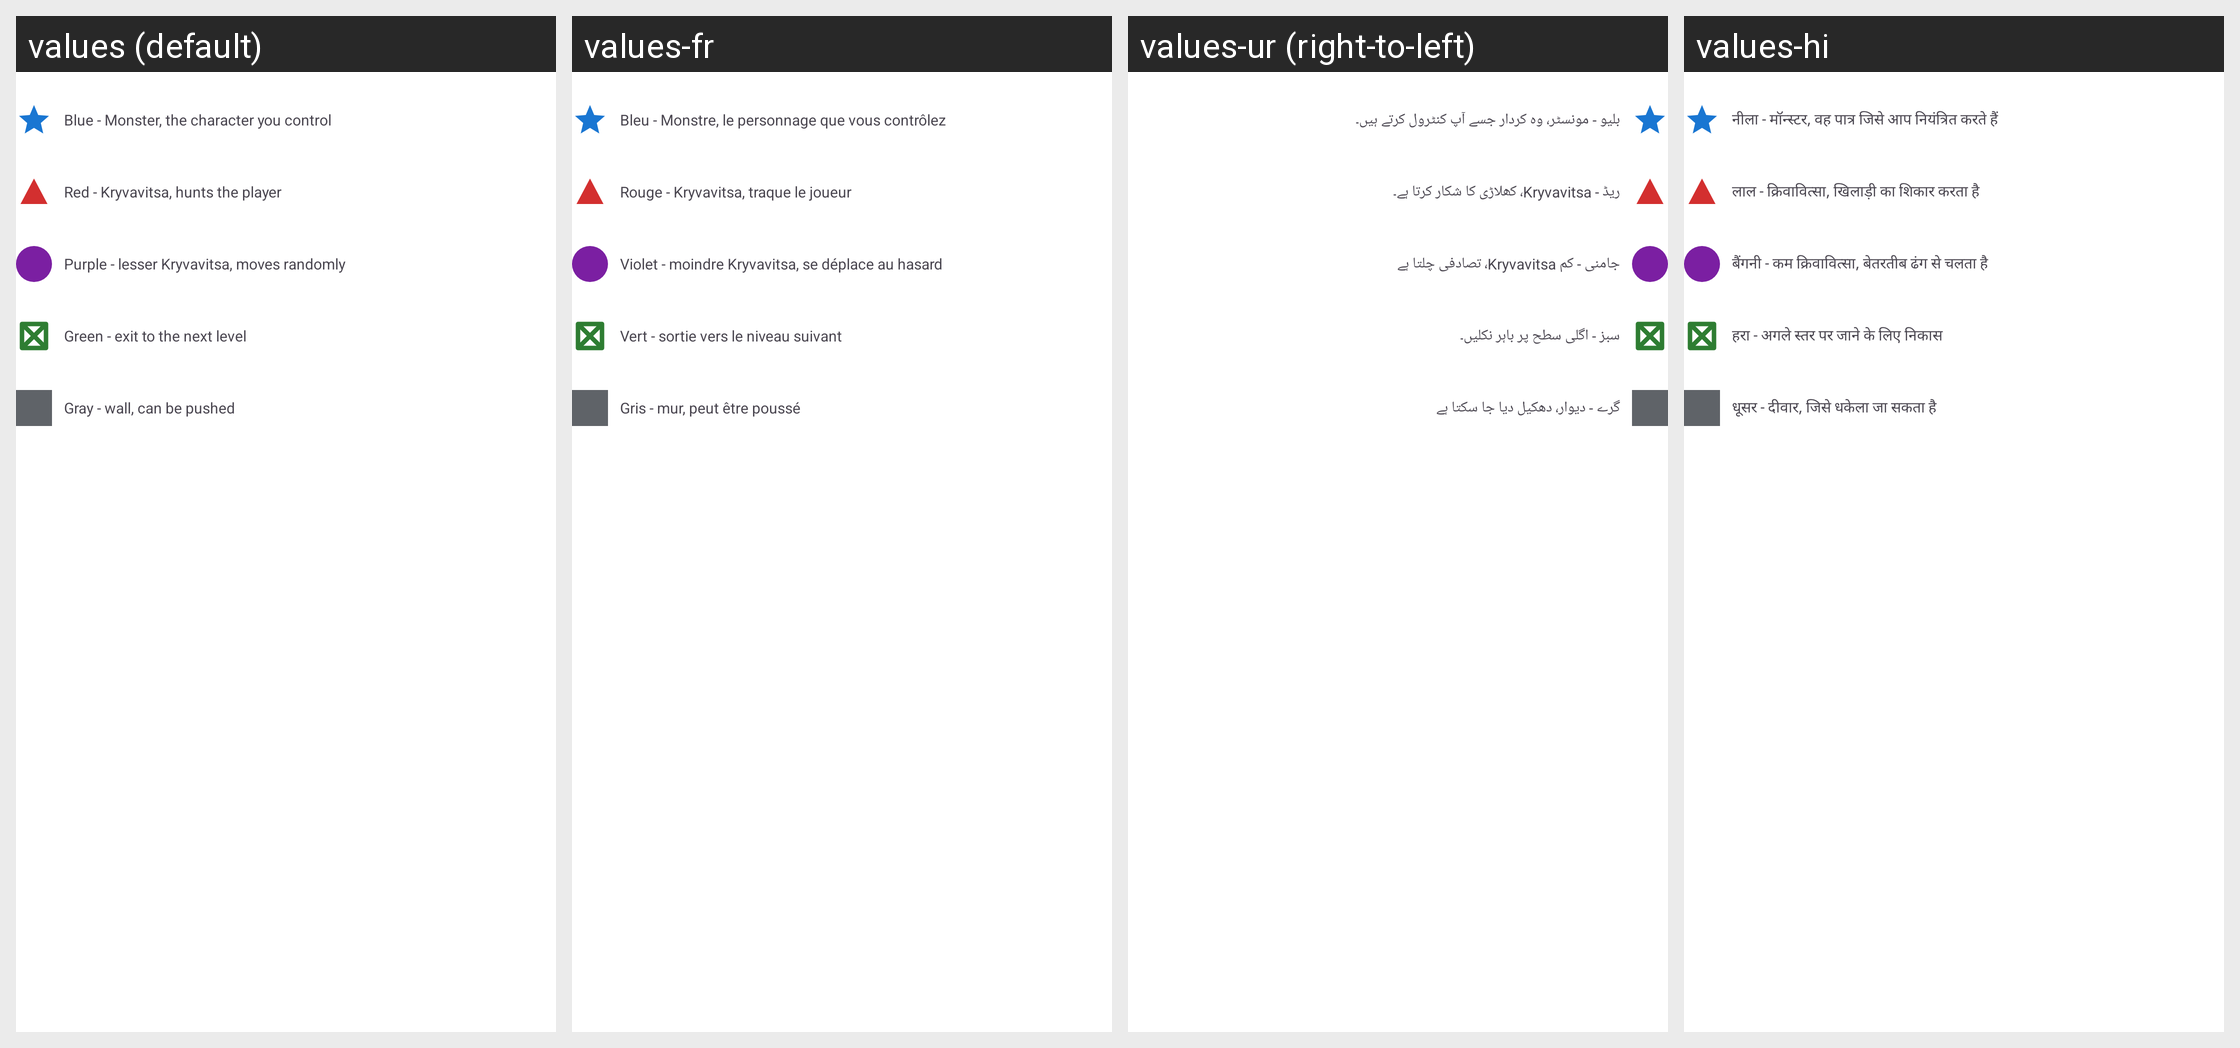

For this localized Android screen grid, give each drawn string resource with its value in every locale shown.
Android screen res/layout/view_game_help_legend.xml rendered under 4 locales, left to right: values (default), values-fr, values-ur (right-to-left), values-hi. Device: Nexus 5 (rendered at 1080×1920; each locale shown at half size, 540×960, under a caption strip naming it); theme Theme.FastMediaSorter.
Other locales in the repository, not shown: values-ar, values-bn, values-de, values-es, values-it, values-pt, values-ru, values-uk.
Strings drawn on this screen, with the default value and each locale's value (text and hints the layout hard-codes, and strings that could not be matched under every locale, appear in the picture but are not listed):

game_help_legend_player
  values: Blue - Monster, the character you control
  values-fr: Bleu - Monstre, le personnage que vous contrôlez
  values-ur: بلیو - مونسٹر، وہ کردار جسے آپ کنٹرول کرتے ہیں۔
  values-hi: नीला - मॉन्स्टर, वह पात्र जिसे आप नियंत्रित करते हैं

game_help_legend_kryvavitsa
  values: Red - Kryvavitsa, hunts the player
  values-fr: Rouge - Kryvavitsa, traque le joueur
  values-ur: ریڈ - Kryvavitsa، کھلاڑی کا شکار کرتا ہے۔
  values-hi: लाल - क्रिवावित्सा, खिलाड़ी का शिकार करता है

game_help_legend_shadow
  values: Purple - lesser Kryvavitsa, moves randomly
  values-fr: Violet - moindre Kryvavitsa, se déplace au hasard
  values-ur: جامنی - کم Kryvavitsa، تصادفی چلتا ہے
  values-hi: बैंगनी - कम क्रिवावित्सा, बेतरतीब ढंग से चलता है

game_help_legend_exit
  values: Green - exit to the next level
  values-fr: Vert - sortie vers le niveau suivant
  values-ur: سبز - اگلی سطح پر باہر نکلیں۔
  values-hi: हरा - अगले स्तर पर जाने के लिए निकास

game_help_legend_wall
  values: Gray - wall, can be pushed
  values-fr: Gris - mur, peut être poussé
  values-ur: گرے - دیوار، دھکیل دیا جا سکتا ہے
  values-hi: धूसर - दीवार, जिसे धकेला जा सकता है
